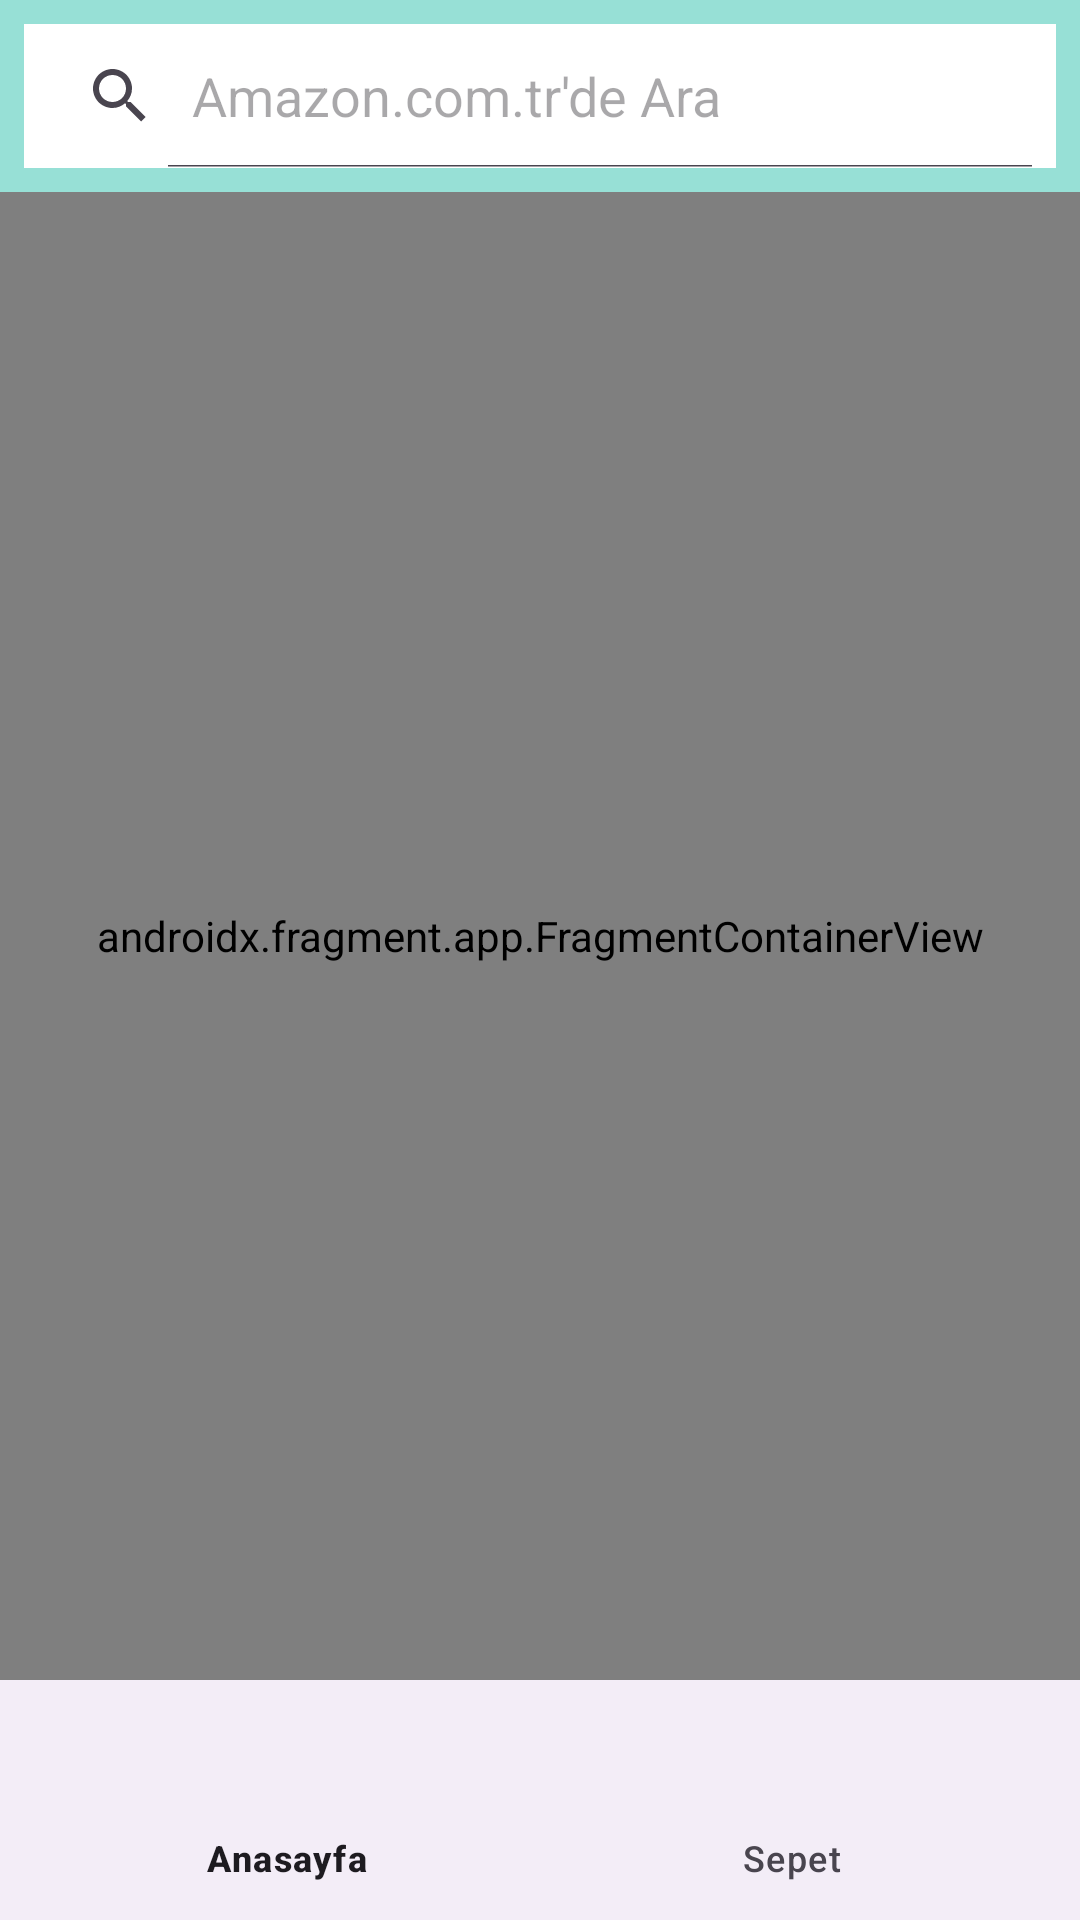

Reconstruct the res/layout file that produces this screen, plus the resources it refers to.
<!-- AndroidManifest.xml: application theme Theme.AmazonApp -->
<!-- res/layout/activity_main.xml -->
<?xml version="1.0" encoding="utf-8"?>
<androidx.constraintlayout.widget.ConstraintLayout xmlns:android="http://schemas.android.com/apk/res/android"
    xmlns:app="http://schemas.android.com/apk/res-auto"
    xmlns:tools="http://schemas.android.com/tools"
    android:layout_width="match_parent"
    android:layout_height="match_parent"
    tools:context=".MainActivity">

    <androidx.appcompat.widget.Toolbar
        android:id="@+id/toolbar"
        android:layout_width="0dp"
        android:layout_height="wrap_content"
        android:background="#97e0d6"
        android:minHeight="?attr/actionBarSize"
        android:theme="?attr/actionBarTheme"
        app:layout_constraintEnd_toEndOf="parent"
        app:layout_constraintStart_toStartOf="parent"
        app:layout_constraintTop_toTopOf="parent" />

    <SearchView
        android:id="@+id/searchView"
        android:layout_width="0dp"
        android:layout_height="wrap_content"
        android:layout_marginStart="8dp"
        android:layout_marginTop="8dp"
        android:layout_marginEnd="8dp"
        android:background="@color/white"
        android:iconifiedByDefault="false"
        android:queryHint="Amazon.com.tr'de Ara"
        app:layout_constraintEnd_toEndOf="parent"
        app:layout_constraintHorizontal_bias="0.0"
        app:layout_constraintStart_toStartOf="@+id/toolbar"
        app:layout_constraintTop_toTopOf="parent" />

    <androidx.fragment.app.FragmentContainerView
        android:id="@+id/navHostFragment"
        android:name="androidx.navigation.fragment.NavHostFragment"
        android:layout_width="0dp"
        android:layout_height="0dp"
        app:defaultNavHost="true"
        app:layout_constraintBottom_toTopOf="@+id/bottomNavigationView"
        app:layout_constraintEnd_toEndOf="parent"
        app:layout_constraintStart_toStartOf="parent"
        app:layout_constraintTop_toBottomOf="@+id/toolbar"
        app:navGraph="@navigation/main_activity_nav" />

    <com.google.android.material.bottomnavigation.BottomNavigationView
        android:id="@+id/bottomNavigationView"
        android:layout_width="0dp"
        android:layout_height="wrap_content"
        app:layout_constraintBottom_toBottomOf="parent"
        app:layout_constraintEnd_toEndOf="parent"
        app:layout_constraintStart_toStartOf="parent"
        app:menu="@menu/menu_tasarim" />


</androidx.constraintlayout.widget.ConstraintLayout>
<!-- resources referenced by this layout -->
<resources>
  <color name="white">#FFFFFFFF</color>
  <style name="Theme.AmazonApp" parent="Base.Theme.AmazonApp" />
  <style name="Base.Theme.AmazonApp" parent="Theme.Material3.DayNight.NoActionBar">
          
          
          <item name="android:statusBarColor">@color/anarenk</item>
      </style>
  <color name="anarenk">#97e0d9</color>
</resources>
